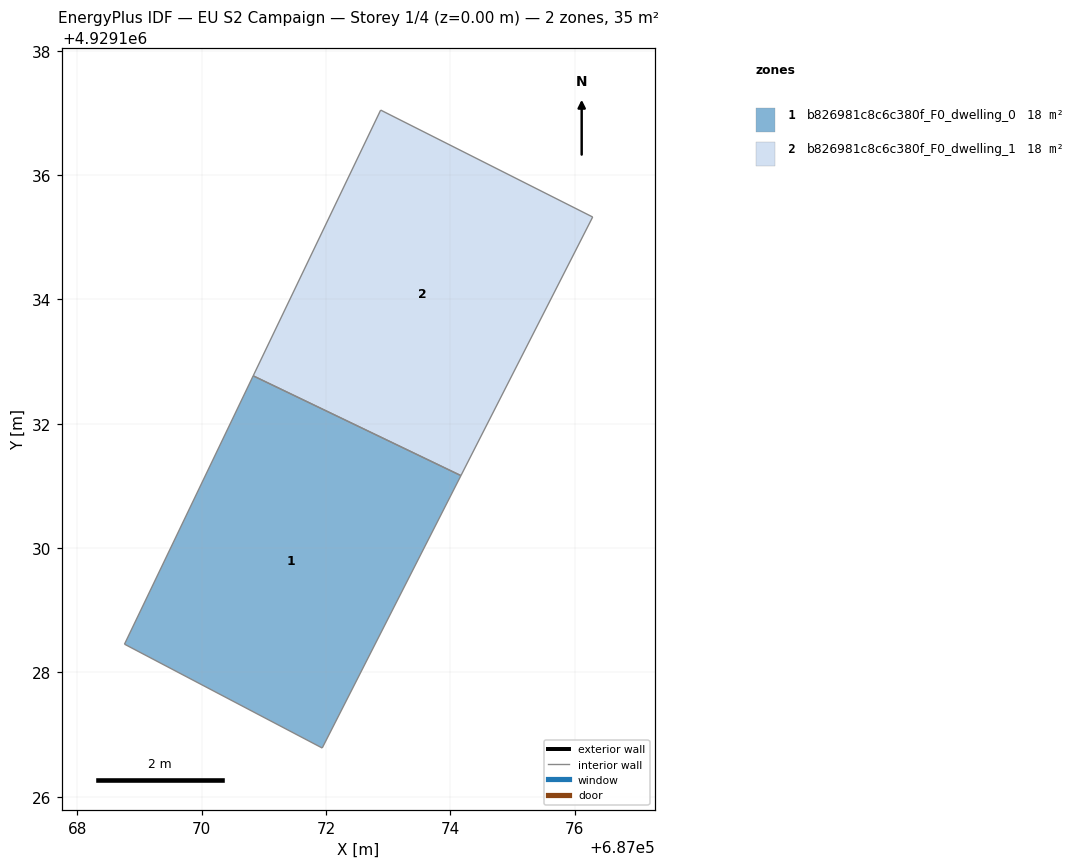
=== STOREY PLAN SPEC (per zone: floor XY polygon, exterior-wall plan segments, windows/doors) ===
zone 1: b826981c8c6c380f_F0_dwelling_0  (17.7 m²)
  floor: (687071.94, 4929126.79) (687074.17, 4929131.17) (687070.83, 4929132.77) (687068.76, 4929128.46)
  interior walls: 4
zone 2: b826981c8c6c380f_F0_dwelling_1  (17.7 m²)
  floor: (687074.17, 4929131.17) (687076.29, 4929135.33) (687072.88, 4929137.04) (687070.83, 4929132.77)
  interior walls: 4

=== DERIVED (storey summary) ===
Building: EU S2 Campaign
Storey: 1 of 4  (floor level z = 0.00 m)
Storey gross floor area: 35.4 m²
Zones on this storey: 2
  - b826981c8c6c380f_F0_dwelling_0: floor 17.7 m²
  - b826981c8c6c380f_F0_dwelling_1: floor 17.7 m²
Zone adjacency (shared interzone walls):
  - b826981c8c6c380f_F0_dwelling_0 ↔ b826981c8c6c380f_F0_dwelling_1